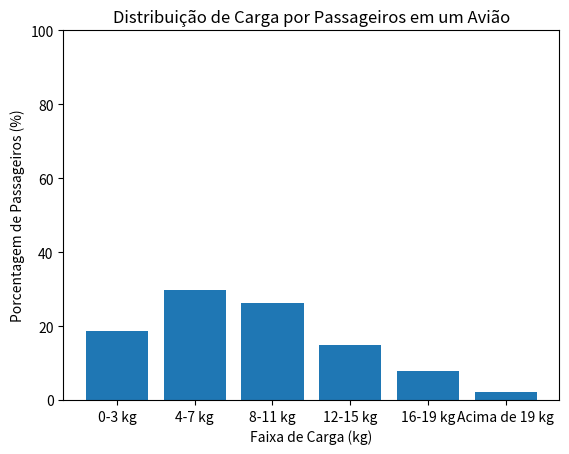

Python code for this plot:
import random
import matplotlib.pyplot as plt

# Número de passageiros
n_passageiros = 5000

# Espaço total disponível para carga
espaço_total = 0

# Faixas de carga
faixas_de_carga = ["0-3 kg", "4-7 kg", "8-11 kg", "12-15 kg", "16-19 kg", "Acima de 19 kg"]

# Valores máximos de cada faixa de carga para calcular o espaço do avião
cargas = [3, 7, 11, 15, 19, 30]

# Probabilidades de cada faixa de carga
# Por exemplo, 20% de chance de 0-3 kg, 30% de chance de 4-7 kg, 25% de chance de 8-11 kg, 15% de chance de 12-15 kg, 8% de chance de 16-19 kg, 2% de chance de acima de 19 kg
probabilidades = [0.20, 0.30, 0.25, 0.15, 0.08, 0.02]

# Cálculo do espaço total disponível para carga
for i in range(0, len(probabilidades)):
    espaço_total += ((probabilidades[i] * n_passageiros) * cargas[i])

# Cálculo do espaço reservado
# 25% dos passageiros usam esse espaço 
espaço_reservado = espaço_total * 0.25

print(f'Espaço total: {espaço_total}')
print(f'Espaço reservado: {espaço_reservado}')

# Inicialize contadores para cada faixa de carga
contadores = [0] * len(faixas_de_carga)

# Gere dados fictícios para cada passageiro com base nas probabilidades
for _ in range(n_passageiros):
    carga = random.choices(faixas_de_carga, weights=probabilidades)[0]
    if carga == "0-3 kg":
        contadores[0] += 1
    elif carga == "4-7 kg":
        contadores[1] += 1
    elif carga == "8-11 kg":
        contadores[2] += 1
    elif carga == "12-15 kg":
        contadores[3] += 1
    elif carga == "16-19 kg":
        contadores[4] += 1
    else:
        contadores[5] += 1

# Calcule as porcentagens
porcentagens = [contagem / n_passageiros * 100 for contagem in contadores]

# Define o limite máximo do eixo y para 100%
plt.ylim(0, 100)

# Crie um gráfico de barras
plt.bar(faixas_de_carga, porcentagens)
plt.xlabel('Faixa de Carga (kg)')
plt.ylabel('Porcentagem de Passageiros (%)')
plt.title('Distribuição de Carga por Passageiros em um Avião')

# Mostrar o gráfico
plt.show()